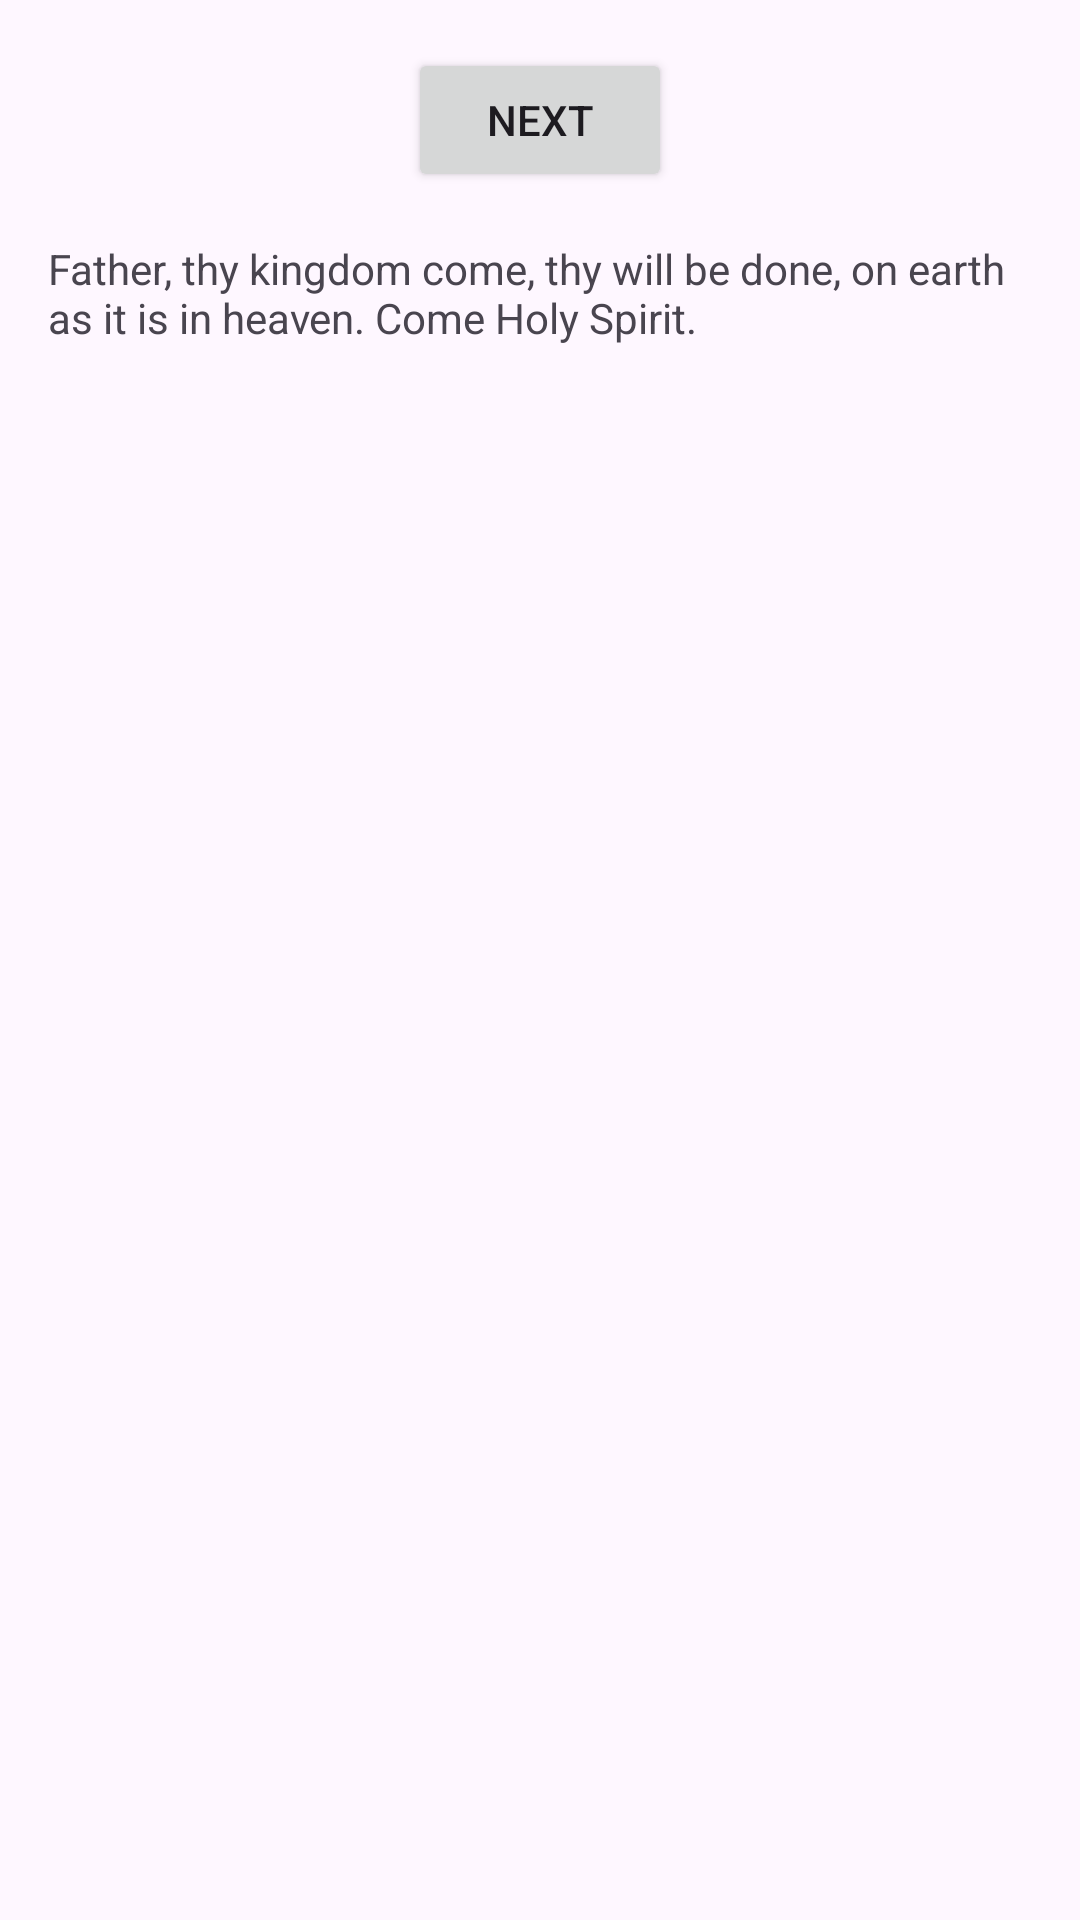

Here is an Android app screen rendered from its layout file. Give the layout XML and the strings, colors and styles it references.
<!-- AndroidManifest.xml: application theme Theme._2033Prayer -->
<!-- res/layout/fragment_first.xml -->
<?xml version="1.0" encoding="utf-8"?>
<androidx.core.widget.NestedScrollView xmlns:android="http://schemas.android.com/apk/res/android"
    xmlns:app="http://schemas.android.com/apk/res-auto"
    xmlns:tools="http://schemas.android.com/tools"
    android:layout_width="match_parent"
    android:layout_height="match_parent"
    tools:context=".FirstFragment">

    <androidx.constraintlayout.widget.ConstraintLayout
        android:layout_width="match_parent"
        android:layout_height="match_parent"
        android:padding="16dp">

        <Button
            android:id="@+id/button_first"
            android:layout_width="wrap_content"
            android:layout_height="wrap_content"
            android:text="@string/next"
            app:layout_constraintBottom_toTopOf="@id/textview_first"
            app:layout_constraintEnd_toEndOf="parent"
            app:layout_constraintStart_toStartOf="parent"
            app:layout_constraintTop_toTopOf="parent" />

        <TextView
            android:id="@+id/textview_first"
            android:layout_width="wrap_content"
            android:layout_height="wrap_content"
            android:layout_marginTop="16dp"
            android:text="@string/prayer2033"
            app:layout_constraintBottom_toBottomOf="parent"
            app:layout_constraintEnd_toEndOf="parent"
            app:layout_constraintStart_toStartOf="parent"
            app:layout_constraintTop_toBottomOf="@id/button_first" />
    </androidx.constraintlayout.widget.ConstraintLayout>
</androidx.core.widget.NestedScrollView>
<!-- resources referenced by this layout -->
<resources>
  <string name="next">Next</string>
  <string name="prayer2033">
  Father, thy kingdom come, thy will be done, on earth as it is in heaven. Come Holy Spirit.
      </string>
  <style name="Theme._2033Prayer" parent="Base.Theme._2033Prayer" />
  <style name="Base.Theme._2033Prayer" parent="Theme.Material3.DayNight.NoActionBar">
          
          
      </style>
</resources>
